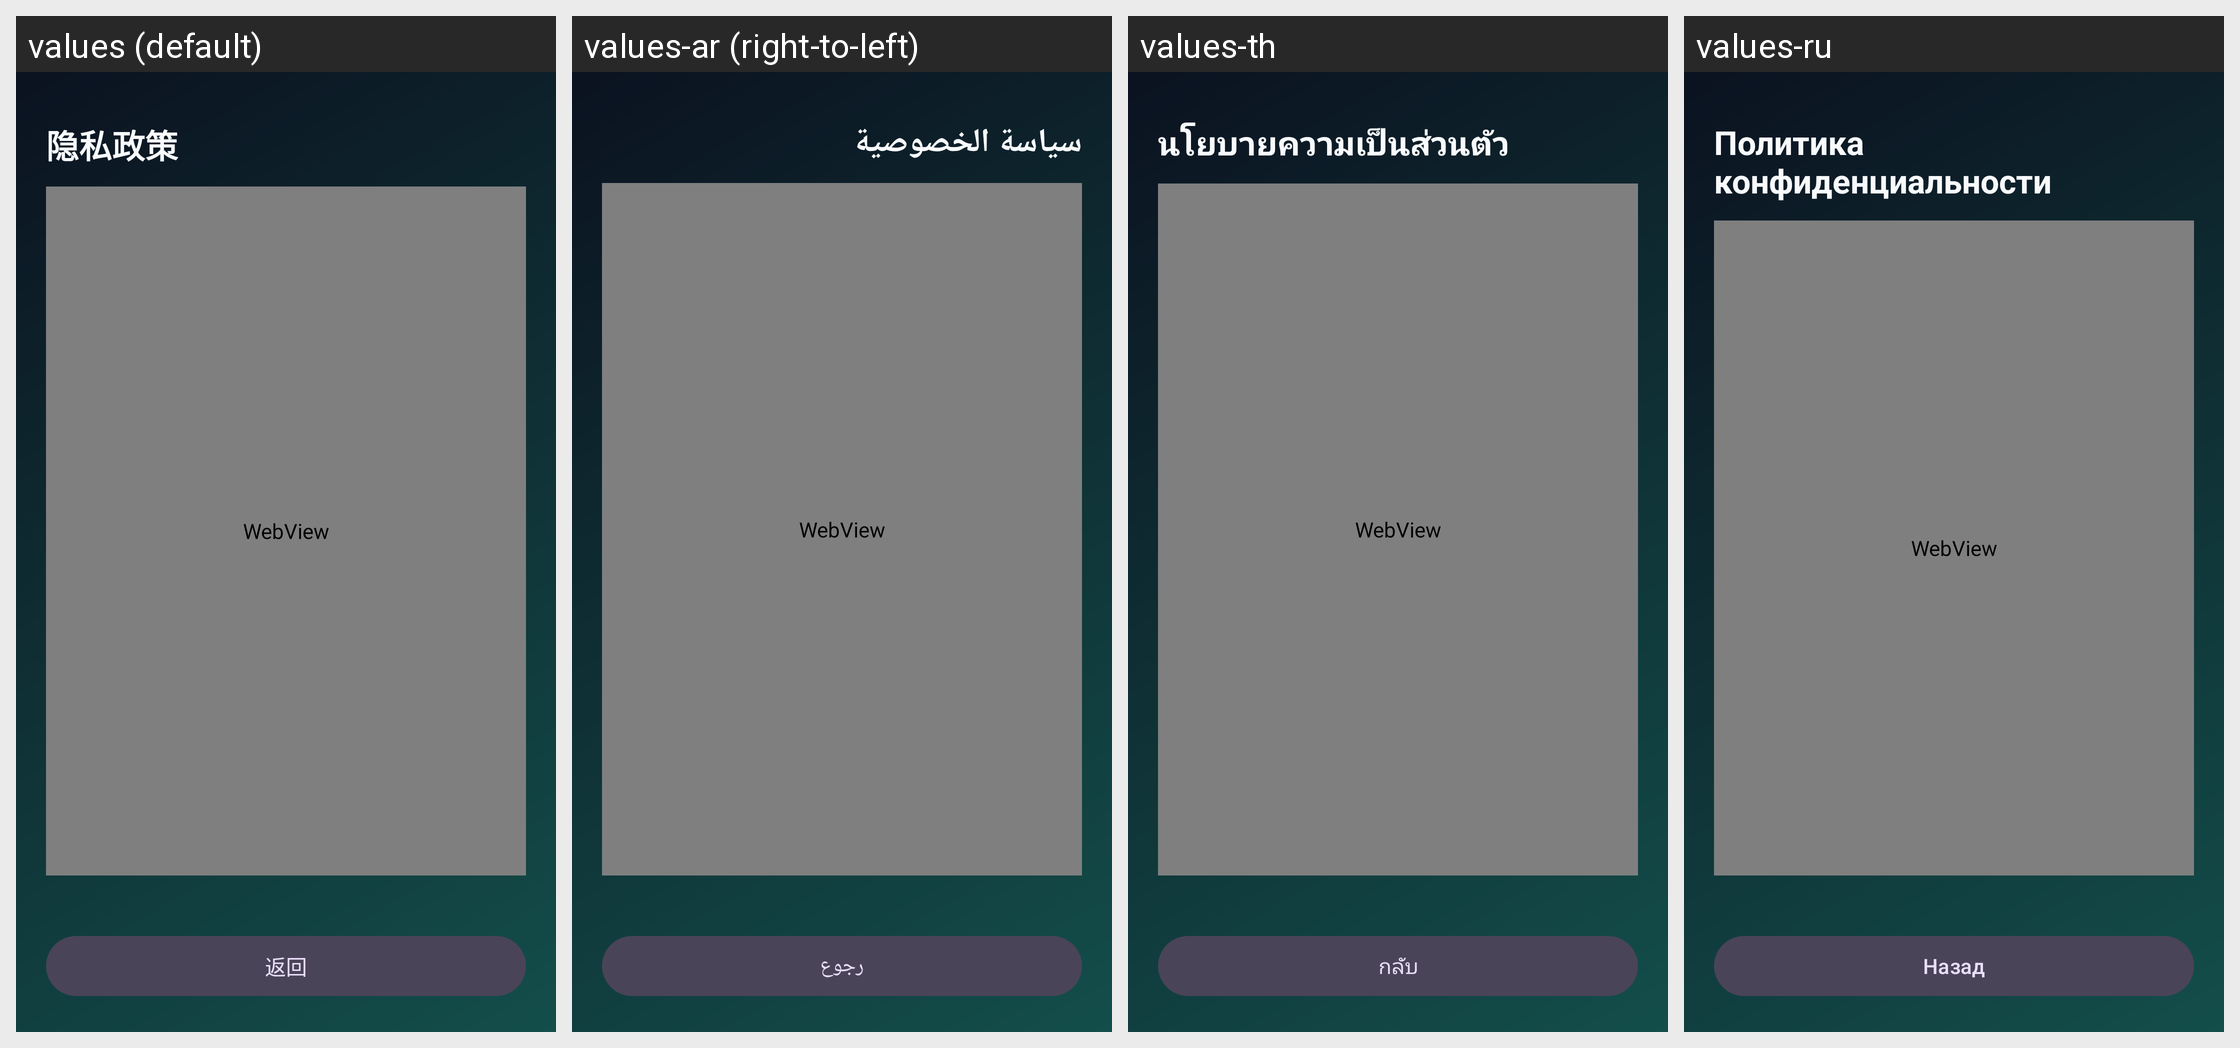

The same Android screen rendered under several of its app's locales, left to right. List the strings drawn on it with the default value and each locale's translation.
Android screen res/layout/activity_legal.xml rendered under 4 locales, left to right: values (default), values-ar (right-to-left), values-th, values-ru. Device: Nexus 5 (rendered at 1080×1920; each locale shown at half size, 540×960, under a caption strip naming it); theme Theme.Pangchuang.
Other locales in the repository, not shown: values-de, values-en, values-es, values-fr, values-in, values-ja, values-ko, values-pt-rBR, values-vi, values-zh-rTW.
Strings drawn on this screen, with the default value and each locale's value (text and hints the layout hard-codes, and strings that could not be matched under every locale, appear in the picture but are not listed):

legal_privacy_title
  values: 隐私政策
  values-ar: سياسة الخصوصية
  values-th: นโยบายความเป็นส่วนตัว
  values-ru: Политика конфиденциальности

legal_back
  values: 返回
  values-ar: رجوع
  values-th: กลับ
  values-ru: Назад
